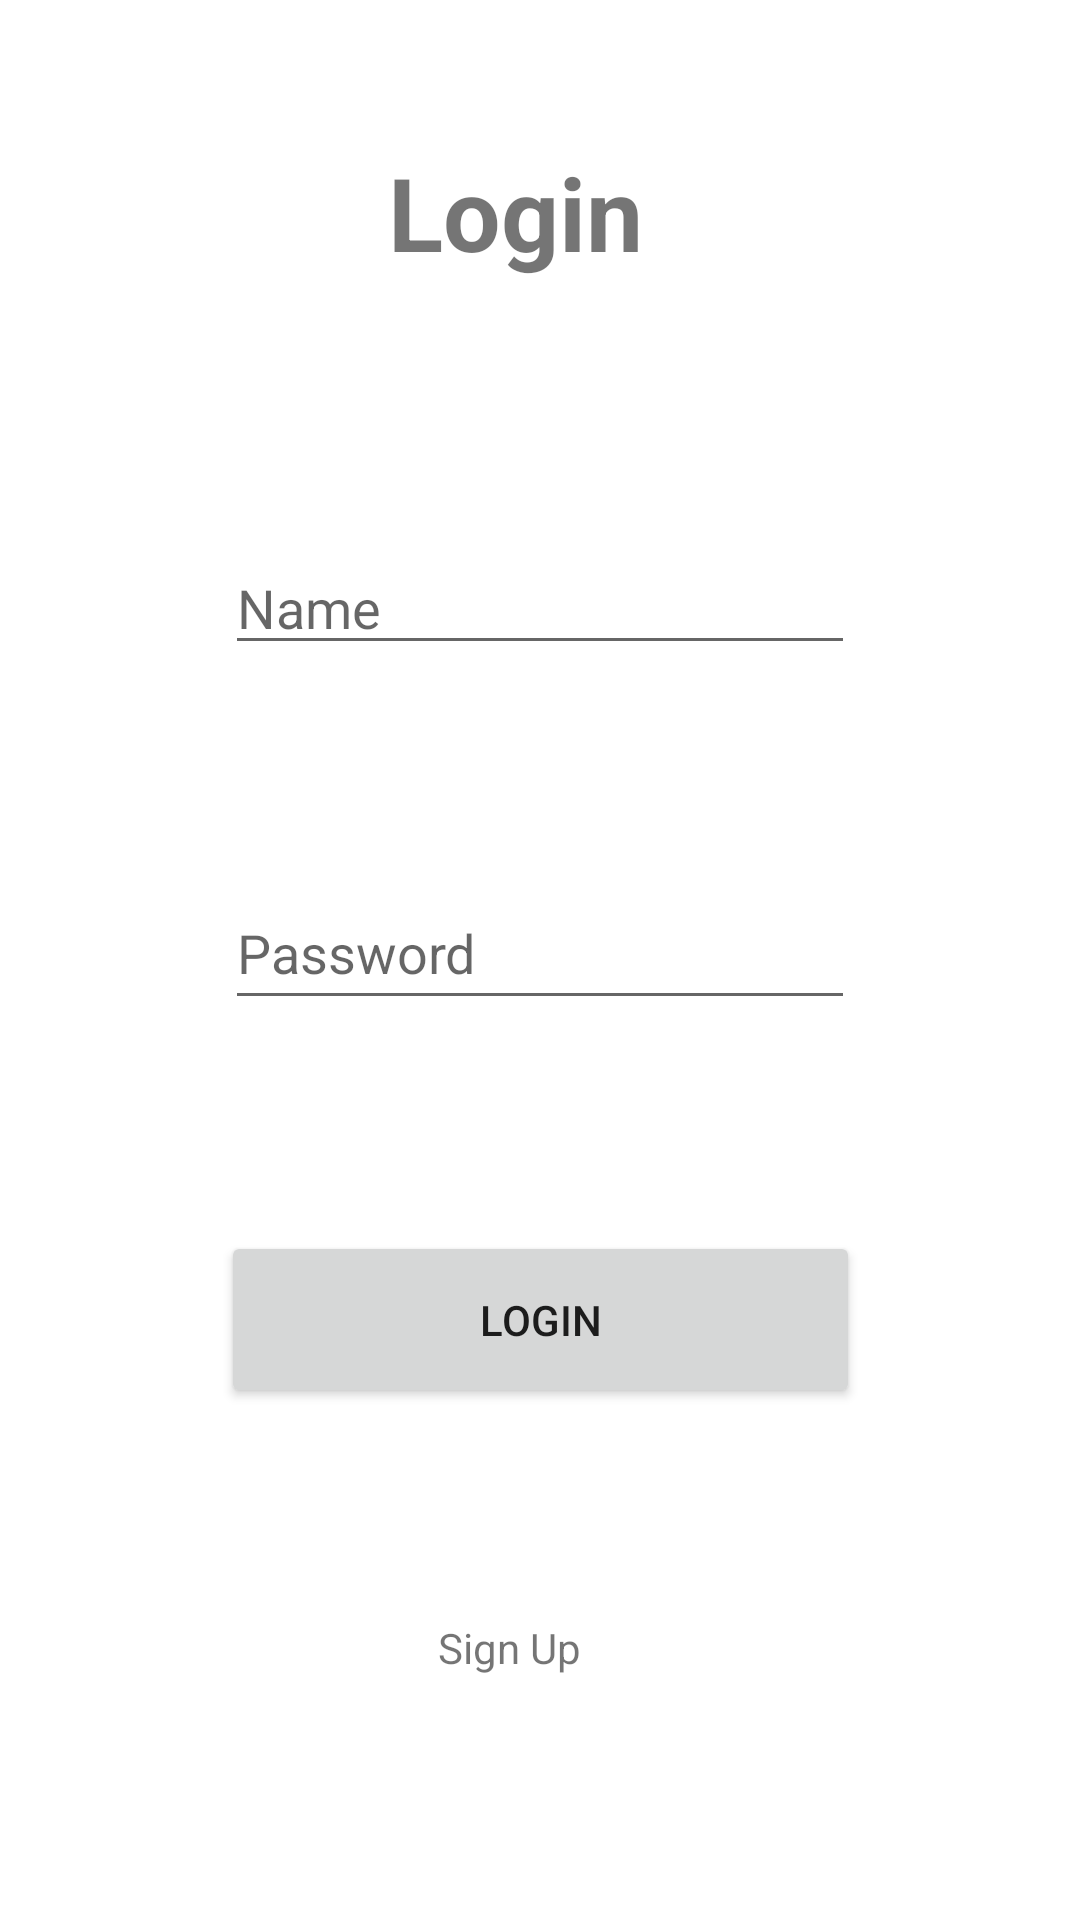

Produce the Android XML layout that renders to this screen, including the resource entries it uses.
<!-- AndroidManifest.xml: application theme Theme.EverythingApplication -->
<!-- res/layout/activity_main.xml -->
<?xml version="1.0" encoding="utf-8"?>
<androidx.constraintlayout.widget.ConstraintLayout xmlns:android="http://schemas.android.com/apk/res/android"
    xmlns:app="http://schemas.android.com/apk/res-auto"
    xmlns:tools="http://schemas.android.com/tools"
    android:layout_width="match_parent"
    android:layout_height="match_parent"
    tools:context=".LoginPage">

    <Button
        android:id="@+id/button"
        android:layout_width="213dp"
        android:layout_height="59dp"
        android:onClick="Login"
        android:text="Login"
        app:layout_constraintBottom_toTopOf="@+id/new_user_text"
        app:layout_constraintEnd_toEndOf="@+id/login_password_txt"
        app:layout_constraintHorizontal_bias="0.5"
        app:layout_constraintStart_toStartOf="@+id/login_password_txt"
        app:layout_constraintTop_toBottomOf="@+id/login_password_txt" />

    <EditText
        android:id="@+id/login_name_txt"
        android:layout_width="wrap_content"
        android:layout_height="wrap_content"
        android:ems="10"
        android:hint="Name"
        android:inputType="textPersonName"
        app:layout_constraintBottom_toTopOf="@+id/login_password_txt"
        app:layout_constraintEnd_toEndOf="parent"
        app:layout_constraintStart_toStartOf="parent"
        app:layout_constraintTop_toBottomOf="@+id/textView4" />

    <EditText
        android:id="@+id/login_password_txt"
        android:layout_width="wrap_content"
        android:layout_height="wrap_content"
        android:ems="10"
        android:hint="Password"
        android:inputType="textPersonName"
        android:minHeight="48dp"
        app:layout_constraintBottom_toTopOf="@+id/button"
        app:layout_constraintEnd_toEndOf="@+id/login_name_txt"
        app:layout_constraintHorizontal_bias="0.5"
        app:layout_constraintStart_toStartOf="@+id/login_name_txt"
        app:layout_constraintTop_toBottomOf="@+id/login_name_txt" />

    <TextView
        android:id="@+id/textView4"
        android:layout_width="100dp"
        android:layout_height="62dp"
        android:layout_marginTop="48dp"
        android:text="Login "
        android:textSize="34sp"
        android:textStyle="bold"
        app:layout_constraintEnd_toEndOf="parent"
        app:layout_constraintHorizontal_bias="0.498"
        app:layout_constraintStart_toStartOf="parent"
        app:layout_constraintTop_toTopOf="parent" />

    <TextView
        android:id="@+id/new_user_text"
        android:layout_width="104dp"
        android:layout_height="30dp"
        android:onClick="RegisterUser"
        android:text=" Sign Up"
        app:layout_constraintBottom_toBottomOf="parent"
        app:layout_constraintEnd_toEndOf="@+id/button"
        app:layout_constraintHorizontal_bias="0.633"
        app:layout_constraintStart_toStartOf="@+id/button"
        app:layout_constraintTop_toBottomOf="@+id/button" />

</androidx.constraintlayout.widget.ConstraintLayout>
<!-- resources referenced by this layout -->
<resources>
  <style name="Theme.EverythingApplication" parent="Theme.MaterialComponents.DayNight.DarkActionBar">
          
          <item name="colorPrimary">@color/purple_500</item>
          <item name="colorPrimaryVariant">@color/purple_700</item>
          <item name="colorOnPrimary">@color/white</item>
          
          <item name="colorSecondary">@color/teal_200</item>
          <item name="colorSecondaryVariant">@color/teal_700</item>
          <item name="colorOnSecondary">@color/black</item>
          
          <item name="android:statusBarColor" tools:targetApi="l">?attr/colorPrimaryVariant</item>
          
      </style>
  <!-- not gathered from this repository: default colours our renderer supplied (Android Studio template values) -->
  <color name="purple_500">#FF6200EE</color>
  <color name="purple_700">#FF3700B3</color>
  <color name="teal_200">#FF03DAC5</color>
  <color name="teal_700">#FF018786</color>
  <color name="black">#FF000000</color>
  <color name="white">#FFFFFFFF</color>
</resources>
